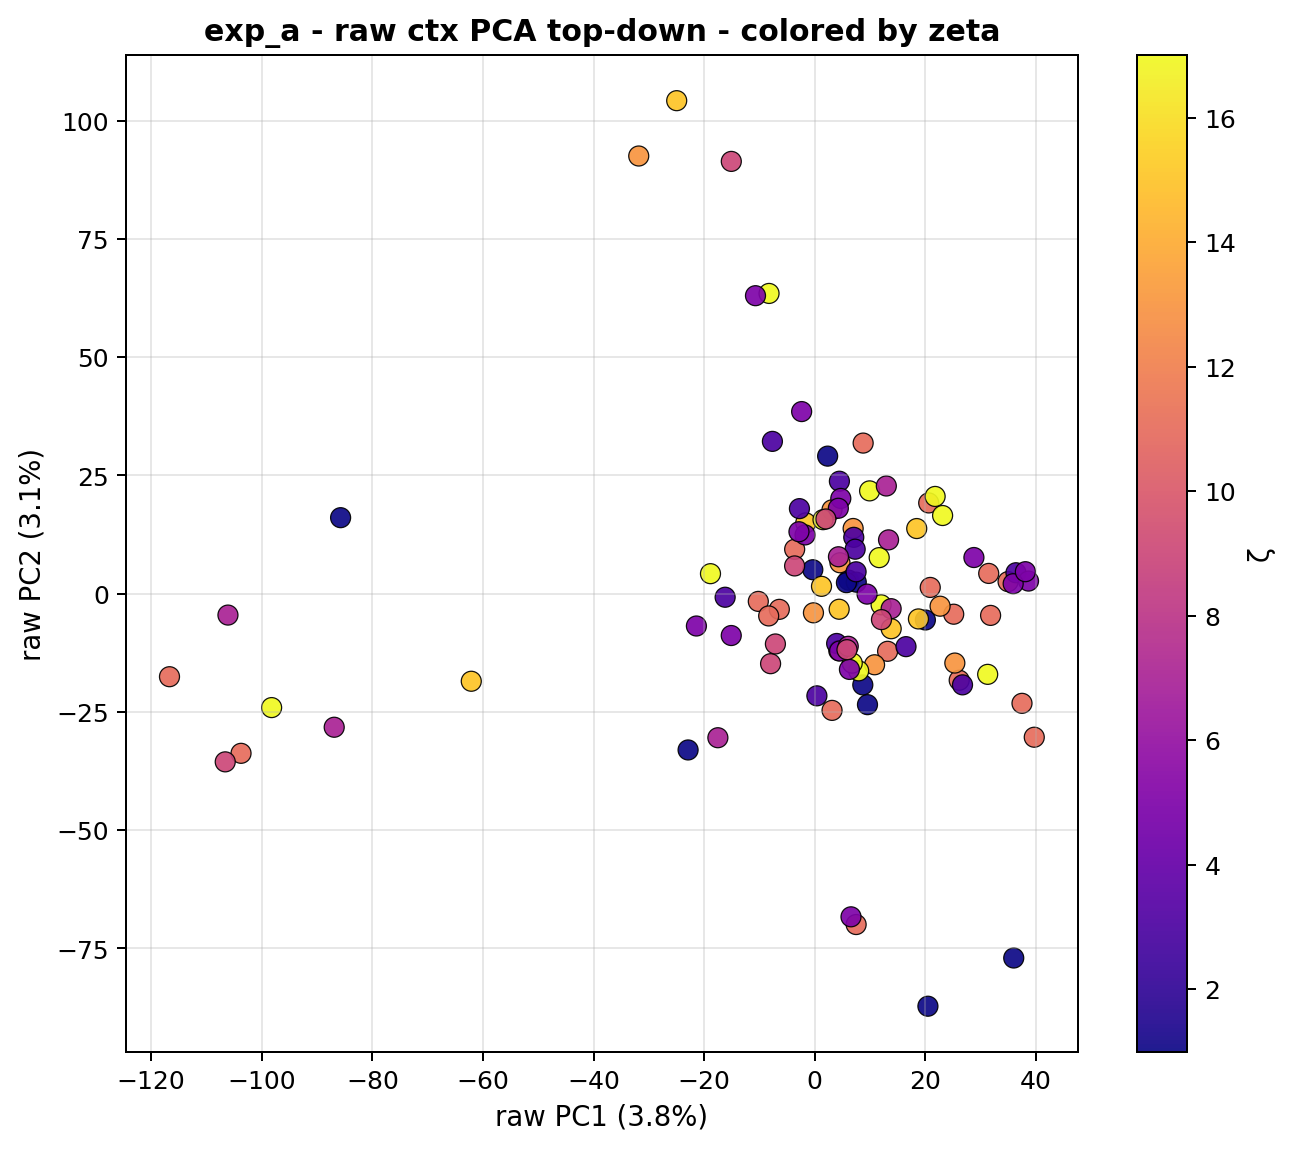

Values plotted in this chart, from the file beside it:
snippet_idx, raw_pc1, raw_pc2, raw_pc3, zeta
0, 6.132, 2.857, 6.619, 1.0
1, 7.515, 2.438, 6.285, 1.0
2, 20.01, -5.562, 3.368, 1.0
3, 2.338, 29.08, 19.21, 1.0
4, 5.738, 2.327, 6.246, 1.0
5, 9.544, -23.46, -6.945, 1.0
6, 35.99, -77.02, -37.37, 1.0
7, 20.47, -87.21, -74.8, 1.0
8, -0.3466, 5.063, 9.004, 1.0
9, -85.75, 16.07, 29.26, 1.0
10, -22.9, -33.04, -19.24, 1.0
11, 8.698, -19.28, 9.177, 1.0
12, 37.49, -23.18, -6.255, 11.0
13, 39.71, -30.35, -26.14, 11.0
14, 31.81, -4.591, 3.37, 11.0
15, 8.761, 31.84, 23.39, 11.0
16, -116.7, -17.55, 19.36, 11.0
17, -10.2, -1.629, -16.06, 11.0
18, -3.627, 9.386, 34.56, 11.0
19, -6.4, -3.311, 13.66, 11.0
20, 26.13, -18.3, -10.34, 11.0
21, 20.9, 1.32, 24.4, 11.0
22, 31.47, 4.283, -1.37, 11.0
23, 34.97, 2.554, 10.24, 11.0
24, 7.492, -69.94, -44.11, 11.0
25, 25.14, -4.337, 5.699, 11.0
26, 3.135, -24.67, -7.837, 11.0
27, -8.328, -4.703, 22.4, 11.0
28, -103.8, -33.75, -1.153, 11.0
29, 13.18, -12.18, 8.264, 11.0
30, 4.354, -12.05, 26.57, 11.0
31, 20.62, 19.19, 8.676, 11.0
32, -31.83, 92.53, -63.8, 13.0
33, 3.125, 17.72, -59.95, 13.0
34, -0.2294, -4.044, -35.85, 13.0
35, 10.83, -15.03, 16.13, 13.0
36, 25.34, -14.66, -6.559, 13.0
37, 4.568, 6.538, 18.95, 13.0
38, 6.952, 13.78, 21.69, 13.0
39, 22.67, -2.646, 12.47, 13.0
40, -24.96, 104.2, -73.54, 15.0
41, 18.45, 13.77, 1.776, 15.0
42, 13.83, -7.407, 5.856, 15.0
43, 4.422, -3.288, 17.56, 15.0
44, -62.11, -18.51, 2.991, 15.0
45, -1.616, 14.97, 6.744, 15.0
46, 18.76, -5.337, 19.39, 15.0
47, 1.229, 1.552, -10.85, 15.0
48, 9.927, 21.73, 16.57, 17.0
49, 11.66, 7.623, 26.74, 17.0
50, 1.501, 15.65, 9.282, 17.0
51, 23.13, 16.53, 27, 17.0
52, -98.22, -24.08, 7.041, 17.0
53, 31.28, -17.05, -40.02, 17.0
54, 7.951, -16.31, -26.11, 17.0
55, 12.01, -2.352, -19.36, 17.0
56, -8.26, 63.47, -34.81, 17.0
57, -18.85, 4.231, -10.42, 17.0
58, 6.79, -14.68, 11.76, 17.0
59, 21.78, 20.56, 27.37, 17.0
... 44 more rows
